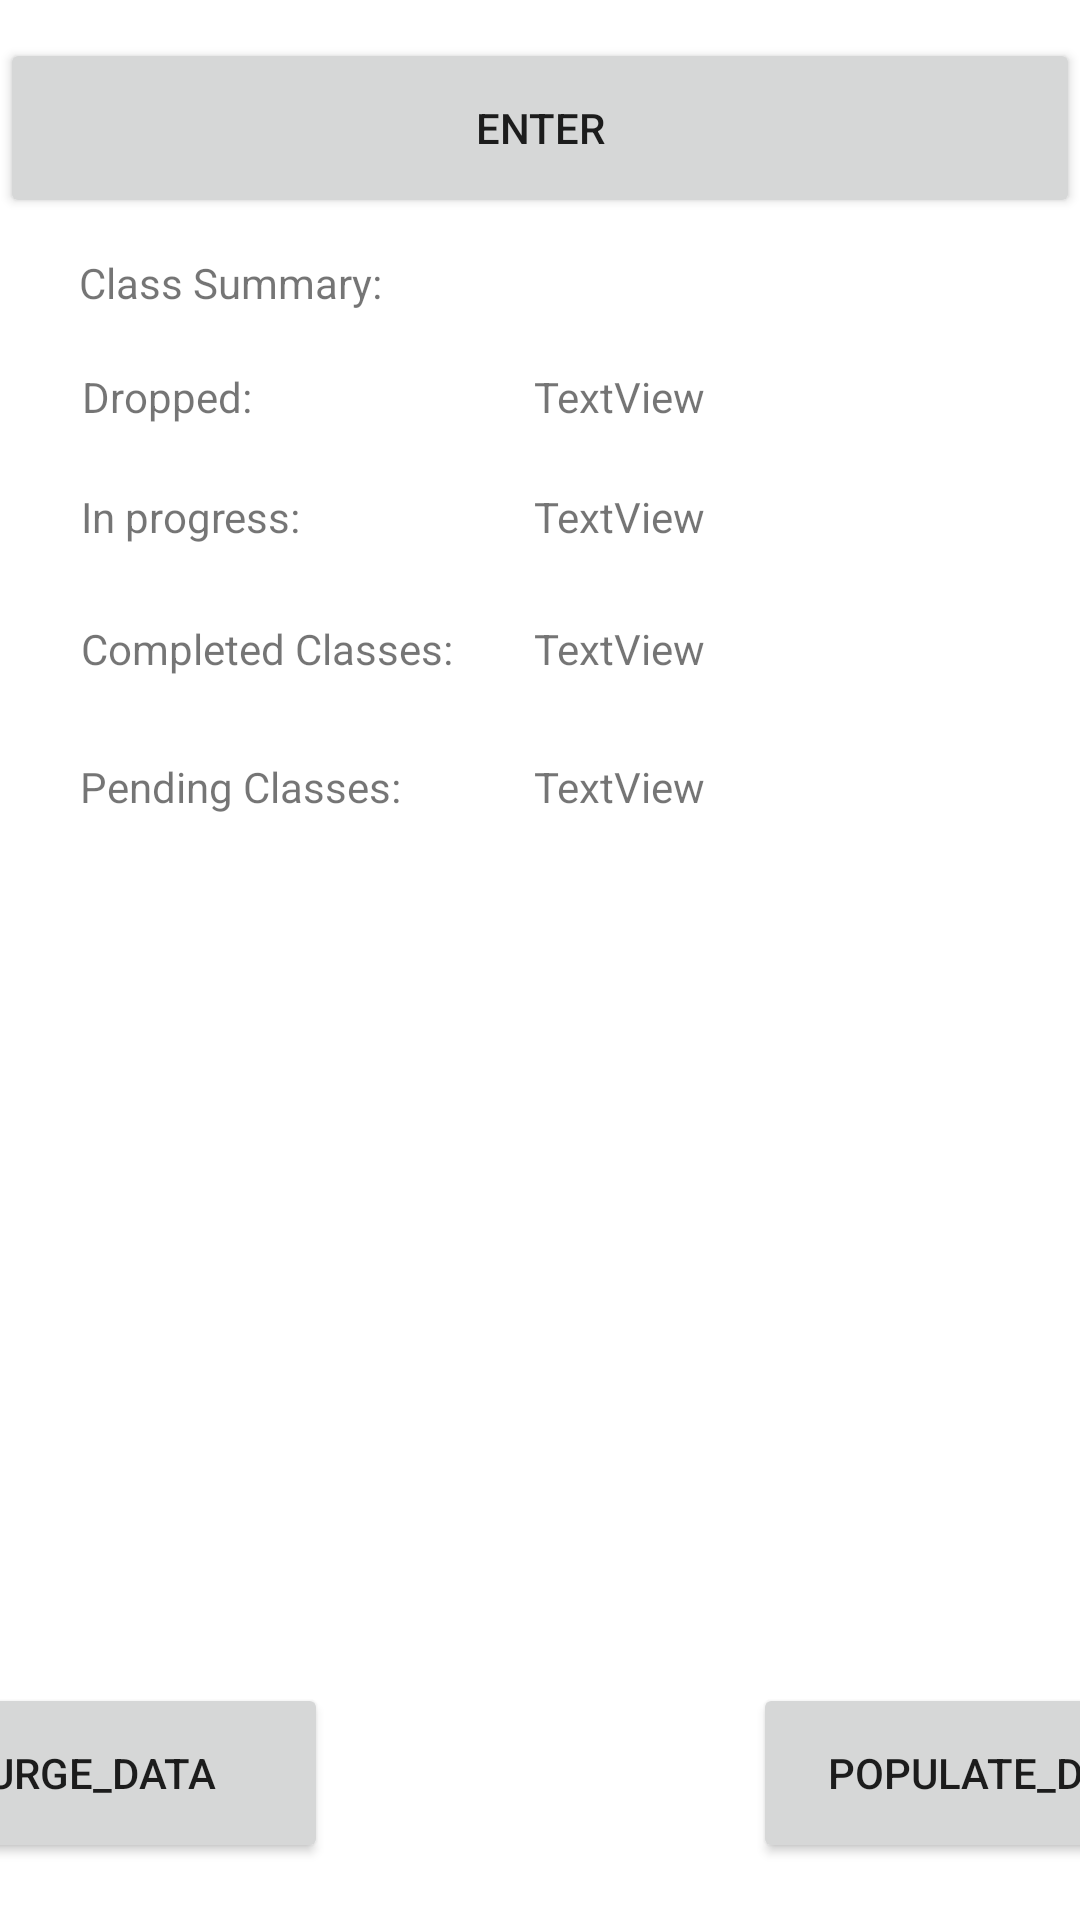

Here is an Android app screen rendered from its layout file. Give the layout XML and the strings, colors and styles it references.
<!-- AndroidManifest.xml: application theme Theme.FinalProject2 -->
<!-- res/layout/activity_main.xml -->
<?xml version="1.0" encoding="utf-8"?>

<androidx.constraintlayout.widget.ConstraintLayout xmlns:android="http://schemas.android.com/apk/res/android"
    xmlns:app="http://schemas.android.com/apk/res-auto"
    xmlns:tools="http://schemas.android.com/tools"
    android:layout_width="match_parent"
    android:layout_height="match_parent"
    tools:context=".User_Interface.MainActivity">

    <Button
        android:id="@+id/To_TermPageButton"
        android:layout_width="match_parent"
        android:layout_height="60dp"
        android:layout_marginBottom="555dp"
        android:onClick="TermsPageCall"
        android:text="enter"
        app:layout_constraintBottom_toBottomOf="parent"
        app:layout_constraintEnd_toEndOf="parent"
        app:layout_constraintStart_toStartOf="parent"
        app:layout_constraintTop_toTopOf="parent" />

    <Button
        android:id="@+id/DatabasePurgeButton"
        android:layout_width="160dp"
        android:layout_height="60dp"
        android:layout_marginTop="542dp"
        android:layout_marginEnd="251dp"
        android:layout_marginRight="251dp"
        android:onClick="Nuke"
        android:text="purge_data"
        app:layout_constraintBottom_toBottomOf="parent"
        app:layout_constraintEnd_toEndOf="parent"
        app:layout_constraintLeft_toLeftOf="parent"
        app:layout_constraintTop_toTopOf="parent" />

    <Button
        android:id="@+id/PopulateDatabaseButton"
        android:layout_width="160dp"
        android:layout_height="60dp"
        android:layout_marginStart="251dp"
        android:layout_marginLeft="251dp"
        android:layout_marginTop="542dp"
        android:onClick="PopulateDB"
        android:text="populate_data"
        app:layout_constraintBottom_toBottomOf="parent"
        app:layout_constraintRight_toRightOf="parent"
        app:layout_constraintStart_toStartOf="parent"
        app:layout_constraintTop_toTopOf="parent" />

    <TextView
        android:id="@+id/textView2"
        android:layout_width="wrap_content"
        android:layout_height="wrap_content"
        android:layout_marginStart="52dp"
        android:layout_marginTop="234dp"
        android:layout_marginEnd="252dp"
        android:layout_marginBottom="350dp"
        android:text="Pending Classes:"
        app:layout_constraintBottom_toBottomOf="parent"
        app:layout_constraintEnd_toEndOf="parent"
        app:layout_constraintStart_toStartOf="parent"
        app:layout_constraintTop_toTopOf="parent" />

    <TextView
        android:id="@+id/textView5"
        android:layout_width="wrap_content"
        android:layout_height="wrap_content"
        android:layout_marginStart="52dp"
        android:layout_marginTop="188dp"
        android:layout_marginEnd="234dp"
        android:layout_marginBottom="396dp"
        android:text="Completed Classes:"
        app:layout_constraintBottom_toBottomOf="parent"
        app:layout_constraintEnd_toEndOf="parent"
        app:layout_constraintStart_toStartOf="parent"
        app:layout_constraintTop_toTopOf="parent" />

    <TextView
        android:id="@+id/textView12"
        android:layout_width="wrap_content"
        android:layout_height="wrap_content"
        android:layout_marginStart="52dp"
        android:layout_marginTop="144dp"
        android:layout_marginEnd="285dp"
        android:layout_marginBottom="440dp"
        android:text="In progress:"
        app:layout_constraintBottom_toBottomOf="parent"
        app:layout_constraintEnd_toEndOf="parent"
        app:layout_constraintStart_toStartOf="parent"
        app:layout_constraintTop_toTopOf="parent" />

    <TextView
        android:id="@+id/textView13"
        android:layout_width="wrap_content"
        android:layout_height="wrap_content"
        android:layout_marginStart="52dp"
        android:layout_marginTop="104dp"
        android:layout_marginEnd="301dp"
        android:layout_marginBottom="480dp"
        android:text="Dropped:"
        app:layout_constraintBottom_toBottomOf="parent"
        app:layout_constraintEnd_toEndOf="parent"
        app:layout_constraintStart_toStartOf="parent"
        app:layout_constraintTop_toTopOf="parent" />

    <TextView
        android:id="@+id/droppedclass"
        android:layout_width="wrap_content"
        android:layout_height="wrap_content"
        android:layout_marginStart="203dp"
        android:layout_marginTop="104dp"
        android:layout_marginEnd="150dp"
        android:layout_marginBottom="480dp"
        android:text="TextView"
        app:layout_constraintBottom_toBottomOf="parent"
        app:layout_constraintEnd_toEndOf="parent"
        app:layout_constraintStart_toStartOf="parent"
        app:layout_constraintTop_toTopOf="parent" />

    <TextView
        android:id="@+id/totalclassesinprogress"
        android:layout_width="wrap_content"
        android:layout_height="wrap_content"
        android:layout_marginStart="203dp"
        android:layout_marginTop="144dp"
        android:layout_marginEnd="150dp"
        android:layout_marginBottom="440dp"
        android:text="TextView"
        app:layout_constraintBottom_toBottomOf="parent"
        app:layout_constraintEnd_toEndOf="parent"
        app:layout_constraintStart_toStartOf="parent"
        app:layout_constraintTop_toTopOf="parent" />

    <TextView
        android:id="@+id/totalclassescompleted"
        android:layout_width="wrap_content"
        android:layout_height="wrap_content"
        android:layout_marginStart="203dp"
        android:layout_marginTop="188dp"
        android:layout_marginEnd="150dp"
        android:layout_marginBottom="396dp"
        android:text="TextView"
        app:layout_constraintBottom_toBottomOf="parent"
        app:layout_constraintEnd_toEndOf="parent"
        app:layout_constraintStart_toStartOf="parent"
        app:layout_constraintTop_toTopOf="parent" />

    <TextView
        android:id="@+id/totalclassespending"
        android:layout_width="wrap_content"
        android:layout_height="wrap_content"
        android:layout_marginStart="203dp"
        android:layout_marginTop="234dp"
        android:layout_marginEnd="150dp"
        android:layout_marginBottom="350dp"
        android:text="TextView"
        app:layout_constraintBottom_toBottomOf="parent"
        app:layout_constraintEnd_toEndOf="parent"
        app:layout_constraintStart_toStartOf="parent"
        app:layout_constraintTop_toTopOf="parent" />

    <TextView
        android:id="@+id/textView18"
        android:layout_width="wrap_content"
        android:layout_height="wrap_content"
        android:layout_marginStart="52dp"
        android:layout_marginTop="66dp"
        android:layout_marginEnd="258dp"
        android:layout_marginBottom="518dp"
        android:text="Class Summary:"
        app:layout_constraintBottom_toBottomOf="parent"
        app:layout_constraintEnd_toEndOf="parent"
        app:layout_constraintStart_toStartOf="parent"
        app:layout_constraintTop_toTopOf="parent" />


</androidx.constraintlayout.widget.ConstraintLayout>
<!-- resources referenced by this layout -->
<resources>
  <style name="Theme.FinalProject2" parent="Theme.MaterialComponents.DayNight.DarkActionBar">
          
          <item name="colorPrimary">@color/teal_700</item>
          <item name="colorPrimaryVariant">@color/teal_700</item>
          <item name="colorOnPrimary">@color/white</item>
          
          <item name="colorSecondary">@color/teal_200</item>
          <item name="colorSecondaryVariant">@color/teal_700</item>
          <item name="colorOnSecondary">@color/black</item>
          
          <item name="android:statusBarColor" tools:targetApi="l">?attr/colorPrimaryVariant</item>
          
      </style>
  <!-- not gathered from this repository: default colours our renderer supplied (Android Studio template values) -->
  <color name="teal_200">#FF03DAC5</color>
  <color name="teal_700">#FF018786</color>
  <color name="black">#FF000000</color>
  <color name="white">#FFFFFFFF</color>
</resources>
